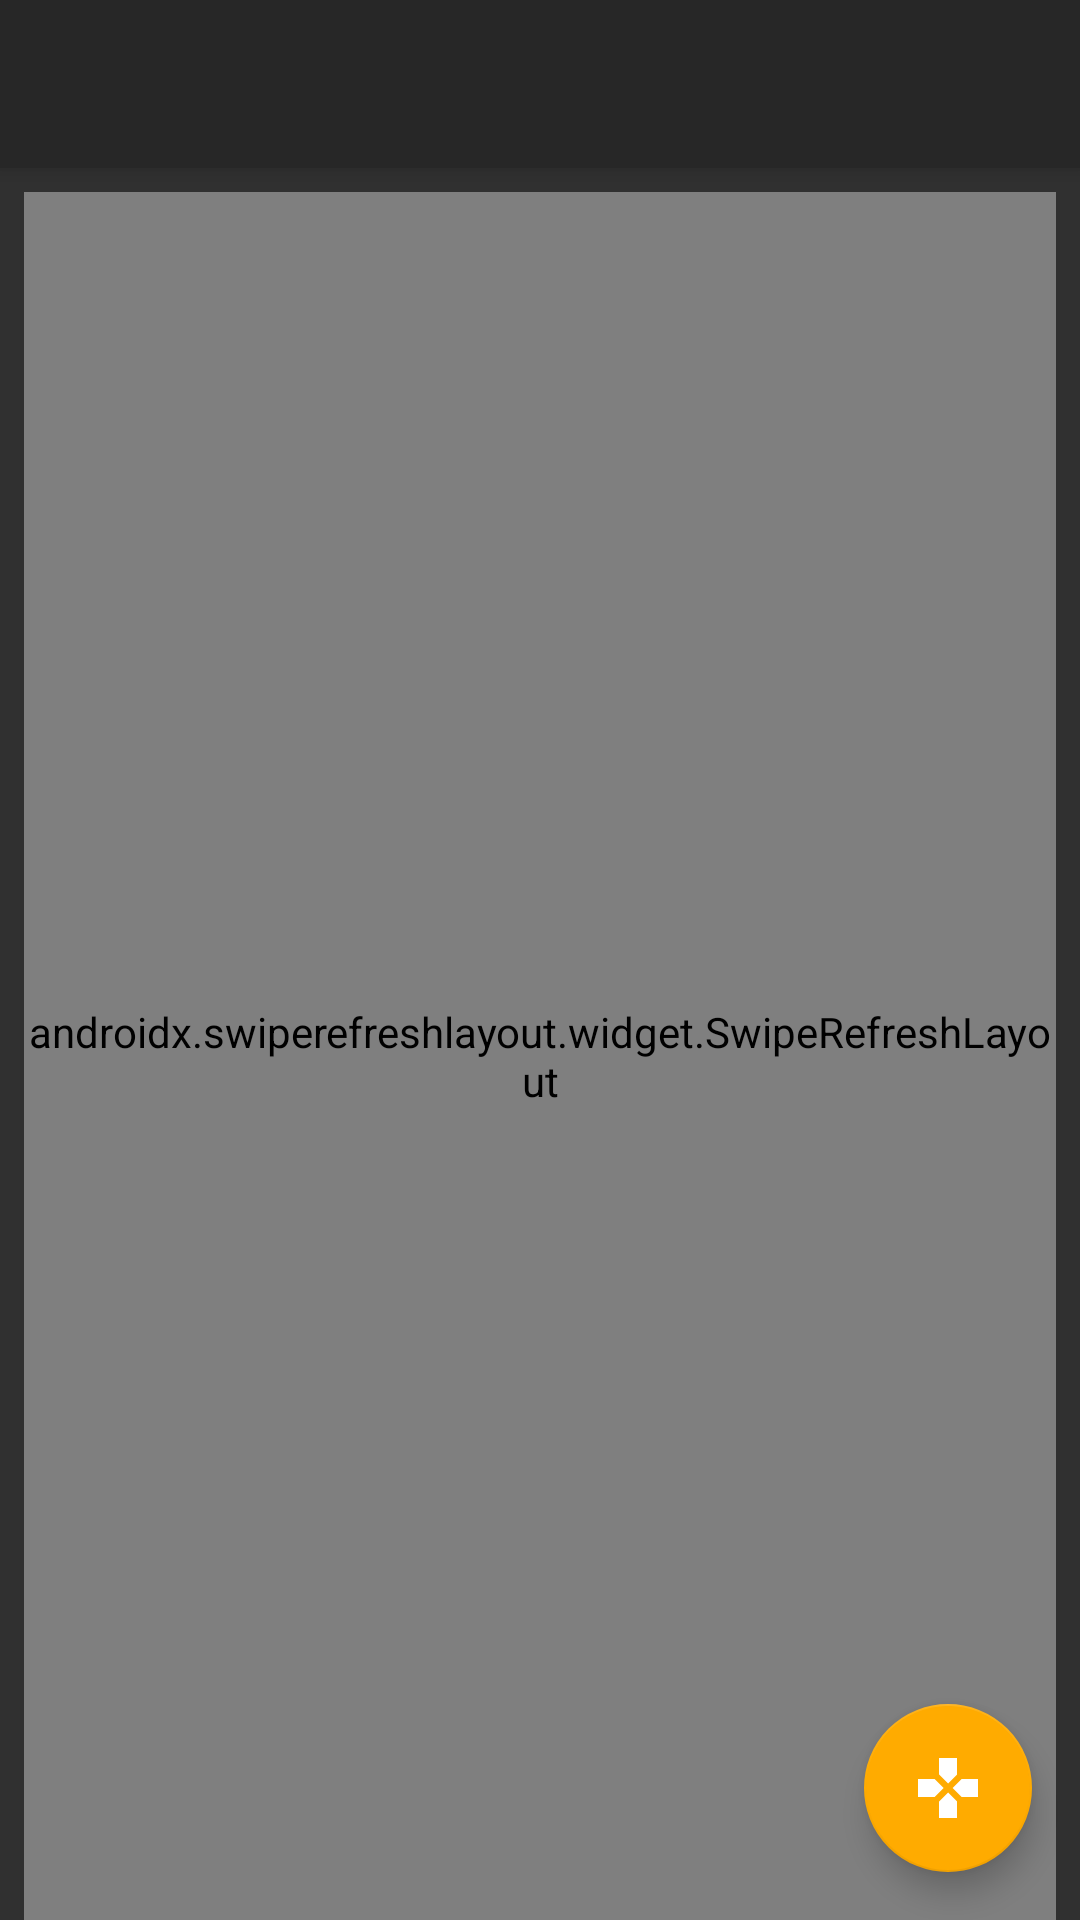

Android layout source for this screen:
<!-- AndroidManifest.xml: application theme AppTheme -->
<!-- res/layout/activity_products.xml -->
<?xml version="1.0" encoding="utf-8"?>
<layout xmlns:android="http://schemas.android.com/apk/res/android"
    xmlns:app="http://schemas.android.com/apk/res-auto"
    xmlns:tools="http://schemas.android.com/tools">

    <data>

        <import type="android.view.View" />

        <variable
            name="productsViewModel"
            type="com.example.warehouseapp.ui.products.ProductsViewModel" />
    </data>

    <androidx.coordinatorlayout.widget.CoordinatorLayout
        android:id="@+id/coordinatorLayoutProducts"
        android:layout_width="match_parent"
        android:layout_height="match_parent"
        android:fitsSystemWindows="true"
        tools:context=".ui.products.ProductsActivity">

        <com.google.android.material.appbar.AppBarLayout
            android:layout_width="match_parent"
            android:layout_height="wrap_content"
            android:theme="@style/AppTheme">

            <include layout="@layout/toolbar" />

        </com.google.android.material.appbar.AppBarLayout>

        <androidx.swiperefreshlayout.widget.SwipeRefreshLayout
            android:id="@+id/swipeRefreshLayoutProducts"
            android:layout_width="match_parent"
            android:layout_height="match_parent"
            android:layout_marginLeft="8dp"
            android:layout_marginTop="8dp"
            android:layout_marginRight="8dp"
            app:layout_behavior="@string/appbar_scrolling_view_behavior">

            <androidx.core.widget.NestedScrollView
                android:layout_width="match_parent"
                android:layout_height="match_parent">

                <LinearLayout
                    android:layout_width="match_parent"
                    android:layout_height="match_parent"
                    android:orientation="vertical">

                    <TextView
                        android:id="@+id/textViewNoProducts"
                        android:layout_width="match_parent"
                        android:layout_height="wrap_content"
                        android:layout_marginHorizontal="16dp"
                        android:layout_marginTop="8dp"
                        android:gravity="center_horizontal"
                        android:text="@string/no_products_message"
                        android:textSize="16sp"
                        android:visibility="@{(productsViewModel.products.empty &amp;&amp; !productsViewModel.isLoading) ? View.VISIBLE : View.GONE}" />

                    <androidx.recyclerview.widget.RecyclerView
                        android:id="@+id/recyclerViewProducts"
                        android:layout_width="match_parent"
                        android:layout_height="wrap_content"
                        android:visibility="@{productsViewModel.products.empty ? View.GONE : View.VISIBLE}"
                        tools:listitem="@layout/item_product" />

                </LinearLayout>

            </androidx.core.widget.NestedScrollView>

        </androidx.swiperefreshlayout.widget.SwipeRefreshLayout>

        <com.google.android.material.floatingactionbutton.FloatingActionButton
            android:id="@+id/fabAdd"
            android:layout_width="wrap_content"
            android:layout_height="wrap_content"
            android:layout_gravity="bottom|end"
            android:layout_margin="16dp"
            android:backgroundTint="@color/colorAccent"
            android:contentDescription="@string/add_product"
            android:onClick="@{() -> productsViewModel.onAddProduct()}"
            android:tint="@android:color/white"
            app:srcCompat="@drawable/ic_gamepad" />

    </androidx.coordinatorlayout.widget.CoordinatorLayout>

</layout>
<!-- res/layout/toolbar.xml (included above) -->
<androidx.appcompat.widget.Toolbar xmlns:android="http://schemas.android.com/apk/res/android"
    xmlns:app="http://schemas.android.com/apk/res-auto"
    android:id="@+id/toolbar"
    android:layout_width="match_parent"
    android:layout_height="?attr/actionBarSize"
    android:background="?attr/colorPrimaryDark"
    app:layout_collapseMode="pin"
    app:popupTheme="@style/ThemeOverlay.AppCompat.Light"
    app:titleTextColor="@android:color/white" />
<!-- res/layout/item_product.xml (included above) -->
<?xml version="1.0" encoding="utf-8"?>
<androidx.cardview.widget.CardView xmlns:android="http://schemas.android.com/apk/res/android"
    xmlns:tools="http://schemas.android.com/tools"
    android:layout_width="match_parent"
    android:layout_height="wrap_content"
    android:layout_marginBottom="8dp">

    <LinearLayout
        android:layout_width="match_parent"
        android:layout_height="wrap_content"
        android:orientation="vertical"
        android:padding="8dp">

        <TextView
            android:id="@+id/textViewName"
            android:layout_width="match_parent"
            android:layout_height="wrap_content"
            android:textSize="16sp"
            android:textStyle="bold"
            tools:text="Dragon Age: Inquisition" />

        <TextView
            android:id="@+id/textViewManufacturer"
            android:layout_width="match_parent"
            android:layout_height="wrap_content"
            android:textSize="16sp"
            tools:text="Bioware" />

        <RelativeLayout
            android:layout_width="match_parent"
            android:layout_height="wrap_content">

            <TextView
                android:id="@+id/textViewPriceLabel"
                android:layout_width="wrap_content"
                android:layout_height="wrap_content"
                android:layout_alignParentStart="true"
                android:layout_marginEnd="4dp"
                android:text="@string/price_label"
                android:textSize="16sp" />

            <TextView
                android:id="@+id/textViewPrice"
                android:layout_width="wrap_content"
                android:layout_height="wrap_content"
                android:layout_toEndOf="@+id/textViewPriceLabel"
                android:lines="1"
                android:textColor="@color/colorAccent"
                android:textSize="16sp"
                tools:text="39,9 PLN" />

            <TextView
                android:layout_width="wrap_content"
                android:layout_height="wrap_content"
                android:layout_marginEnd="4dp"
                android:layout_toStartOf="@+id/textViewQuantity"
                android:text="@string/in_stock_label"
                android:textSize="16sp"
                tools:ignore="RelativeOverlap" />

            <TextView
                android:id="@+id/textViewQuantity"
                android:layout_width="wrap_content"
                android:layout_height="wrap_content"
                android:layout_alignParentEnd="true"
                android:textColor="@color/colorAccent"
                android:textSize="16sp"
                tools:text="14" />

        </RelativeLayout>

        <LinearLayout
            android:layout_width="match_parent"
            android:layout_height="wrap_content"
            android:layout_marginTop="8dp"
            android:orientation="horizontal"
            android:weightSum="2">

            <Button
                android:id="@+id/buttonAddItems"
                android:layout_width="0dp"
                android:layout_height="wrap_content"
                android:layout_marginEnd="4dp"
                android:layout_weight="1"
                android:background="@drawable/button_grey_background"
                android:forceDarkAllowed="false"
                android:text="@string/add_items"
                android:textColor="@android:color/white"
                tools:ignore="UnusedAttribute" />

            <Button
                android:id="@+id/buttonRemoveItems"
                android:layout_width="0dp"
                android:layout_height="wrap_content"
                android:layout_marginStart="4dp"
                android:layout_weight="1"
                android:background="@drawable/button_grey_background"
                android:forceDarkAllowed="false"
                android:text="@string/remove_items"
                android:textColor="@android:color/white"
                tools:ignore="UnusedAttribute" />

        </LinearLayout>

    </LinearLayout>

</androidx.cardview.widget.CardView>
<!-- resources referenced by this layout -->
<resources>
  <color name="colorAccent">#FFAB00</color>
  <!-- drawable button_grey_background (drawable) -->
  <?xml version="1.0" encoding="utf-8"?>
  <shape xmlns:android="http://schemas.android.com/apk/res/android"
      android:shape="rectangle">
      <corners android:radius="2dp" />
      <solid android:color="@color/colorPrimaryDark" />
  </shape>
  <!-- drawable ic_gamepad (drawable) -->
  <vector android:height="24dp" android:tint="@color/colorAccent"
      android:viewportHeight="24" android:viewportWidth="24"
      android:width="24dp" xmlns:android="http://schemas.android.com/apk/res/android">
      <path android:fillColor="@color/colorAccent" android:pathData="M15,7.5V2H9v5.5l3,3 3,-3zM7.5,9H2v6h5.5l3,-3 -3,-3zM9,16.5V22h6v-5.5l-3,-3 -3,3zM16.5,9l-3,3 3,3H22V9h-5.5z"/>
  </vector>
  <string name="add_items">Add Items</string>
  <string name="add_product">Add Product</string>
  <string name="in_stock_label">In stock:</string>
  <string name="no_products_message">Swipe down to load products or click on yellow button to add a new product.</string>
  <string name="price_label">Price:</string>
  <string name="remove_items">Remove Items</string>
  <style name="AppTheme" parent="Theme.Design.NoActionBar">
          <item name="colorPrimary">@color/colorPrimary</item>
          <item name="colorPrimaryDark">@color/colorPrimaryDark</item>
          <item name="colorAccent">@color/colorAccent</item>
      </style>
  <color name="colorPrimaryDark">#272727</color>
  <color name="colorPrimary">#303030</color>
</resources>
